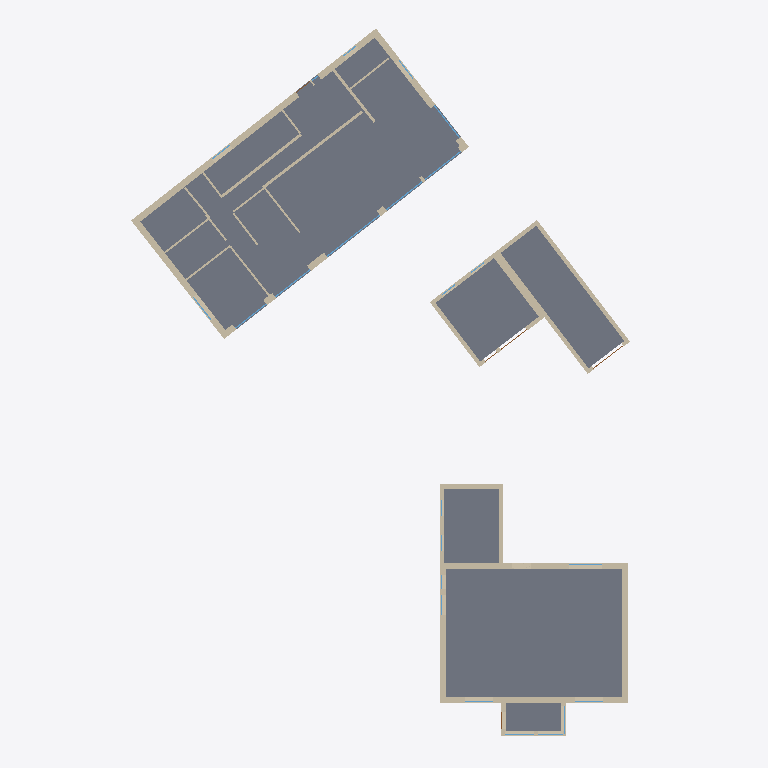
Plan cut of the same IFC building model at storey 'EG' (level 0.00 m, cut at 1.40 m), seen from above with north up, elements coloured by IFC class: 38 walls (beige), 8 windows (light blue), 6 slabs (grey), 1 door (brown). Cut surfaces are drawn darker.
Extent 30.9 m × 43.4 m × 11.7 m (x, y, z). Storeys (5): KG at -2.00 m; EG at 0.00 m; EG at 0.00 m; EG at 0.50 m; DG at 3.50 m. Elements (96): 44 IfcWall, 32 IfcWindow, 8 IfcSlab, 5 IfcDoor, 5 IfcRoof, 2 IfcChimney.

HEADER;
FILE_DESCRIPTION(('ViewDefinition[DesignTransferView]'),'2;1');
FILE_NAME('/dev/null','2026-10-08T08:35:00+02:00',(''),(''),'IfcOpenShell 0.9.0','IfcOpenShell 0.9.0','Nobody');
FILE_SCHEMA(('IFC4'));
ENDSEC;
DATA;
#1=IFCPROJECT('0jfZu341P6Ev9Xyg0autmT',$,'Oberhofer – Ashausener Str. 12, Stelle','Bestand + Neubau Bungalow V1 (Vorentwurf, nicht öffentlich) – Stand 08.10.2026',$,$,$,(#14,#20),#9);
#23=IFCSITE('1D4vefP$L8oh5Sf5YOkvwW',$,'Ashausener Str. 12 / Am Osterfeld, 21435 Stelle – Flur 6, Flst. 121/1 + 121/2','Lokales Koordinatensystem (m): Ursprung = Außenecke Hauptbau Straßenseite/NW (Tektur-Punkt A), x entlang Straßenfassade, z = Gelände ±0,00. Geolage nur grob (±0,5 km), keine amtliche Georeferenzierung',$,#29,#59,$,$,(53,23,2,400000),(10,6,39,600000),0.0,$,$);
#60=IFCBUILDING('1c_KtFD3XCrg2zFC1nOP_S',$,'Bestand Wohnhaus Ashausener Str. 12','Bestand, eingeschossig + ausgebautes DG, Krüppelwalm mit Zwerchhaus, Anbau hinten, Windfang-Erker',$,#66,$,$,$,$,$,$);
#86=IFCBUILDING('2fupl5CZ91q8ud$5de$67y',$,'Bestand Garage / Gerätehaus','Bestand Nebengebäude: Riegel Garage/Kammer/Lager 9,35 × 3,25 m + Gerätehaus 5,00 × 5,00 m, gemeinsames T-Dach',$,#91,$,$,$,$,$,$);
#99=IFCBUILDING('2z4YxiagrAzQZG_M9NyVla',$,'Neubau Bungalow V1 (Vorentwurf)','Vorentwurf V1 „0.1.5 kompakt“ 19,00 × 9,20 m, GR 174,8 m², Flachdach mit Attika H 3,40 m, Flst. 121/2 – NICHT ÖFFENTLICH',$,#104,$,$,$,$,$,$);
#67=IFCBUILDINGSTOREY('3B1Dmh65P5Nxzp2N7S1jrh',$,'KG',$,$,#73,$,$,$,-2.0);
#74=IFCBUILDINGSTOREY('3xSomAg_z1$Pi1j8mG_NjD',$,'EG',$,$,#79,$,$,$,0.5);
#80=IFCBUILDINGSTOREY('2_gU0b44v8hQ3ccLqvv_Un',$,'DG',$,$,#85,$,$,$,3.5);
#92=IFCBUILDINGSTOREY('1XQOwonsHEegCpRR9RJIkA',$,'EG',$,$,#98,$,$,$,0.0);
#105=IFCBUILDINGSTOREY('0LZCsAY8jCaOJv9BCe_f9Y',$,'EG',$,$,#111,$,$,$,0.0);
#4369=IFCSLAB('1bqmFaMxP0UPNeotkfqOLr',$,'Bodenplatte Neubau',$,$,#4374,#4387,$,$);
#4181=IFCSLAB('3kit5_PSD9IeJv4r_DRnct',$,'Kellerdecke / Fußboden EG',$,$,#4186,#4199,$,$);
#4306=IFCSLAB('3DbezXbCr34OXTGR6hvYS3',$,'Boden Garage/Lager-Riegel',$,$,#4311,#4324,$,$);
#4338=IFCSLAB('2D0zu30_j3zQEEqRO0NX1a',$,'Boden Gerätehaus',$,$,#4343,#4356,$,$);
#4213=IFCSLAB('1yuVKkBF19LPB3FmGo$Url',$,'Fußboden EG Anbau',$,$,#4218,#4231,$,$);
#1637=IFCWALL('2Gw$lOUPXEf9Ws1d4m58WI',$,'AW Nord (Am Osterfeld)',$,$,#1642,#1653,$,$);
#4244=IFCSLAB('0ukKo26jj7Yx$mXX9eozVZ',$,'Fußboden Windfang-Erker',$,$,#4249,#4262,$,$);
#566=IFCWALL('1fwGWPF5r8aBakIzLp4wIn',$,'AW Gartenseite',$,$,#571,#610,$,$);
#1669=IFCWALL('3MLaqcMyL7PwK98N8_ar5I',$,'AW West',$,$,#1674,#1685,$,$);
#686=IFCWALL('186OoRWU12WRYEhjRlg3Cb',$,'AW Giebel SO (Krüppelwalm)',$,$,#691,#730,$,$);
#626=IFCWALL('1dk3MLC5TAVPkWIl$xA$Wh',$,'AW Giebel NW (Krüppelwalm)',$,$,#631,#670,$,$);
#1281=IFCWALL('33DX5vrrz7WwR2R23DbOK6',$,'Garage/Lager-Riegel Längswand B',$,$,#1286,#1311,$,$);
#1233=IFCWALL('0msaRNO8HDOfdZEFKDRg81',$,'Garage/Lager-Riegel Längswand A',$,$,#1239,#1264,$,$);
#1701=IFCWALL('3xG9bZ1drEehkoQ48HEa60',$,'AW Ost',$,$,#1706,#1717,$,$);
#453=IFCWALL('0JMFhVx8z0Lfm_Llb_alce',$,'AW Straßenseite Zwerchhaus',$,$,#458,#490,$,$);
#1603=IFCWALL('12FC1Btrb32RsJrzTSez1d',$,'AW Süd (Garten)',$,$,#1609,#1620,$,$);
#1991=IFCWALL('0zVAmVnFv6d8Qy9GDIspPc',$,'IW 09',$,$,#1996,#2007,$,$);
#1465=IFCWALL('0JVcFXgNzFf8$rZ1osWKER',$,'Gerätehaus Längswand B',$,$,#1470,#1495,$,$);
#1419=IFCWALL('3VB71m4CbEuR6uaMfUJKNq',$,'Gerätehaus Längswand A',$,$,#1424,#1449,$,$);
#868=IFCWALL('3xcgxW6RvBkwr0mXaPL9PI',$,'AW Anbau Giebel Garten',$,$,#873,#898,$,$);
#506=IFCWALL('02lDUutI5FAu9nGLFs0Nu$',$,'AW Straßenseite Ost-Teil',$,$,#511,#550,$,$);
#961=IFCWALL('1WnZYmDtfAYOcflNxgJWH0',$,'AW Anbau SO',$,$,#966,#991,$,$);
#391=IFCWALL('2lis_XFNb0Gf2Si69Z1eJK',$,'AW Straßenseite West-Teil',$,$,#397,#436,$,$);
#2087=IFCWALL('0PhfIwnDz5iux3TQRuqqC1',$,'IW 12',$,$,#2092,#2103,$,$);
#1007=IFCWALL('2orp3Ku1r228Y22pgJM60G',$,'AW Windfang-Erker vorn',$,$,#1012,#1023,$,$);
#1557=IFCWALL('1UArJD1OL3D9_cZ4qsrqAo',$,'Gerätehaus Stirnwand B',$,$,#1562,#1587,$,$);
#915=IFCWALL('00523odEvD0Ai_zbWe0Gr4',$,'AW Anbau NW',$,$,#920,#945,$,$);
#1926=IFCWALL('2PVm8SqWn1V8bDzBRL77ZX',$,'IW 07',$,$,#1931,#1942,$,$);
#1373=IFCWALL('1FBwxcxRb0Y9sILFHRRqQU',$,'Garage/Lager-Riegel Stirnwand B',$,$,#1378,#1403,$,$);
#1039=IFCWALL('14Aan51w15Nhqot4_l_Tt9',$,'AW Windfang-Erker NW',$,$,#1044,#1055,$,$);
#1766=IFCWALL('0fJs8a8RD82AvfNh2UBk0G',$,'IW 02',$,$,#1771,#1782,$,$);
#1071=IFCWALL('1$6Ka41dz3pPfM9CvY5WCM',$,'AW Windfang-Erker SO',$,$,#1076,#1087,$,$);
#1959=IFCWALL('0R8J0A7zjE5RGHv9BvKsRp',$,'IW 08',$,$,#1964,#1975,$,$);
#1511=IFCWALL('3Tc1aD01bCexca72m$IRPc',$,'Gerätehaus Stirnwand A',$,$,#1516,#1541,$,$);
#1798=IFCWALL('3C5C_TGOn0GeV$$RzTrRo0',$,'IW 03',$,$,#1803,#1814,$,$);
#1733=IFCWALL('1bxoQ2rKHCoPKo3lXObbS4',$,'IW 01',$,$,#1738,#1749,$,$);
#1894=IFCWALL('3k21wfMNn12OJMCTlzV$cK',$,'IW 06',$,$,#1899,#1910,$,$);
#3536=IFCWINDOW('27Guxy$uPC0P0dNQwhpaRt',$,'Hebe-Schiebe-Element S 03',$,$,#3541,#3552,$,2.3,4.1,.WINDOW.,$,$);
#2023=IFCWALL('29fMjE1z53tBYzQLgli8do',$,'IW 10',$,$,#2028,#2039,$,$);
#1830=IFCWALL('3koIShNl15VhdJjTLz$Wlq',$,'IW 04',$,$,#1835,#1846,$,$);
#2055=IFCWALL('1SADw29Of1k9G5Je1vHopc',$,'IW 11',$,$,#2060,#2071,$,$);
#2119=IFCWALL('0UeKNq1451wP04CzO8mvUG',$,'IW 13',$,$,#2124,#2135,$,$);
#1862=IFCWALL('23GY1u6yX7QhtdZb0zRcJw',$,'IW 05',$,$,#1867,#1878,$,$);
#2151=IFCWALL('0IYT7URYb6kefk1nOnoiBM',$,'IW 14',$,$,#2156,#2167,$,$);
#3589=IFCWINDOW('11ZrSntl14NAOXa_CBBr55',$,'Hebe-Schiebe-Element S 04',$,$,#3594,#3605,$,2.3,2.8,.WINDOW.,$,$);
#3483=IFCWINDOW('1aOOFpSmDF$xkBf9$t2UW9',$,'Hebe-Schiebe-Element S 02',$,$,#3488,#3499,$,2.3,2.7,.WINDOW.,$,$);
#3642=IFCWINDOW('03RvL2h2X2LP7APW9$GRSC',$,'Hebe-Schiebe-Element S 05',$,$,#3647,#3658,$,2.3,2.8,.WINDOW.,$,$);
#3695=IFCWINDOW('3sk_0bdPPA6f2GiDpM12_u',$,'Hebe-Schiebe-Element O 06',$,$,#3700,#3711,$,2.3,2.5,.WINDOW.,$,$);
#3429=IFCWINDOW('2$ZmJtt197b8B1mf9Zd4Ex',$,'Hebe-Schiebe-Element S 01',$,$,#3434,#3445,$,2.3,2.4,.WINDOW.,$,$);
#4066=IFCWINDOW('3JYpEtzkv3sQJJiRuqw8a5',$,'Fenster W 13',$,$,#4071,#4082,$,1.5,1.8,.WINDOW.,$,$);
#2790=IFCWINDOW('3s0O4JXpP2m9tBrpGFQ9G1',$,'Fenster Hauptbau 12',$,$,#2795,#2806,$,1.24,2.0,.WINDOW.,$,$);
#3163=IFCDOOR('0drHCtAnf2JPYq5DASlZmt',$,'Garagentor Riegel 01',$,$,#3168,#3179,$,2.05,2.3,.GATE.,$,$);
#1327=IFCWALL('2gan2mXtD6MOcKiEO22a9g',$,'Garage/Lager-Riegel Stirnwand A',$,$,#1332,#1357,$,$);
ENDSEC;
